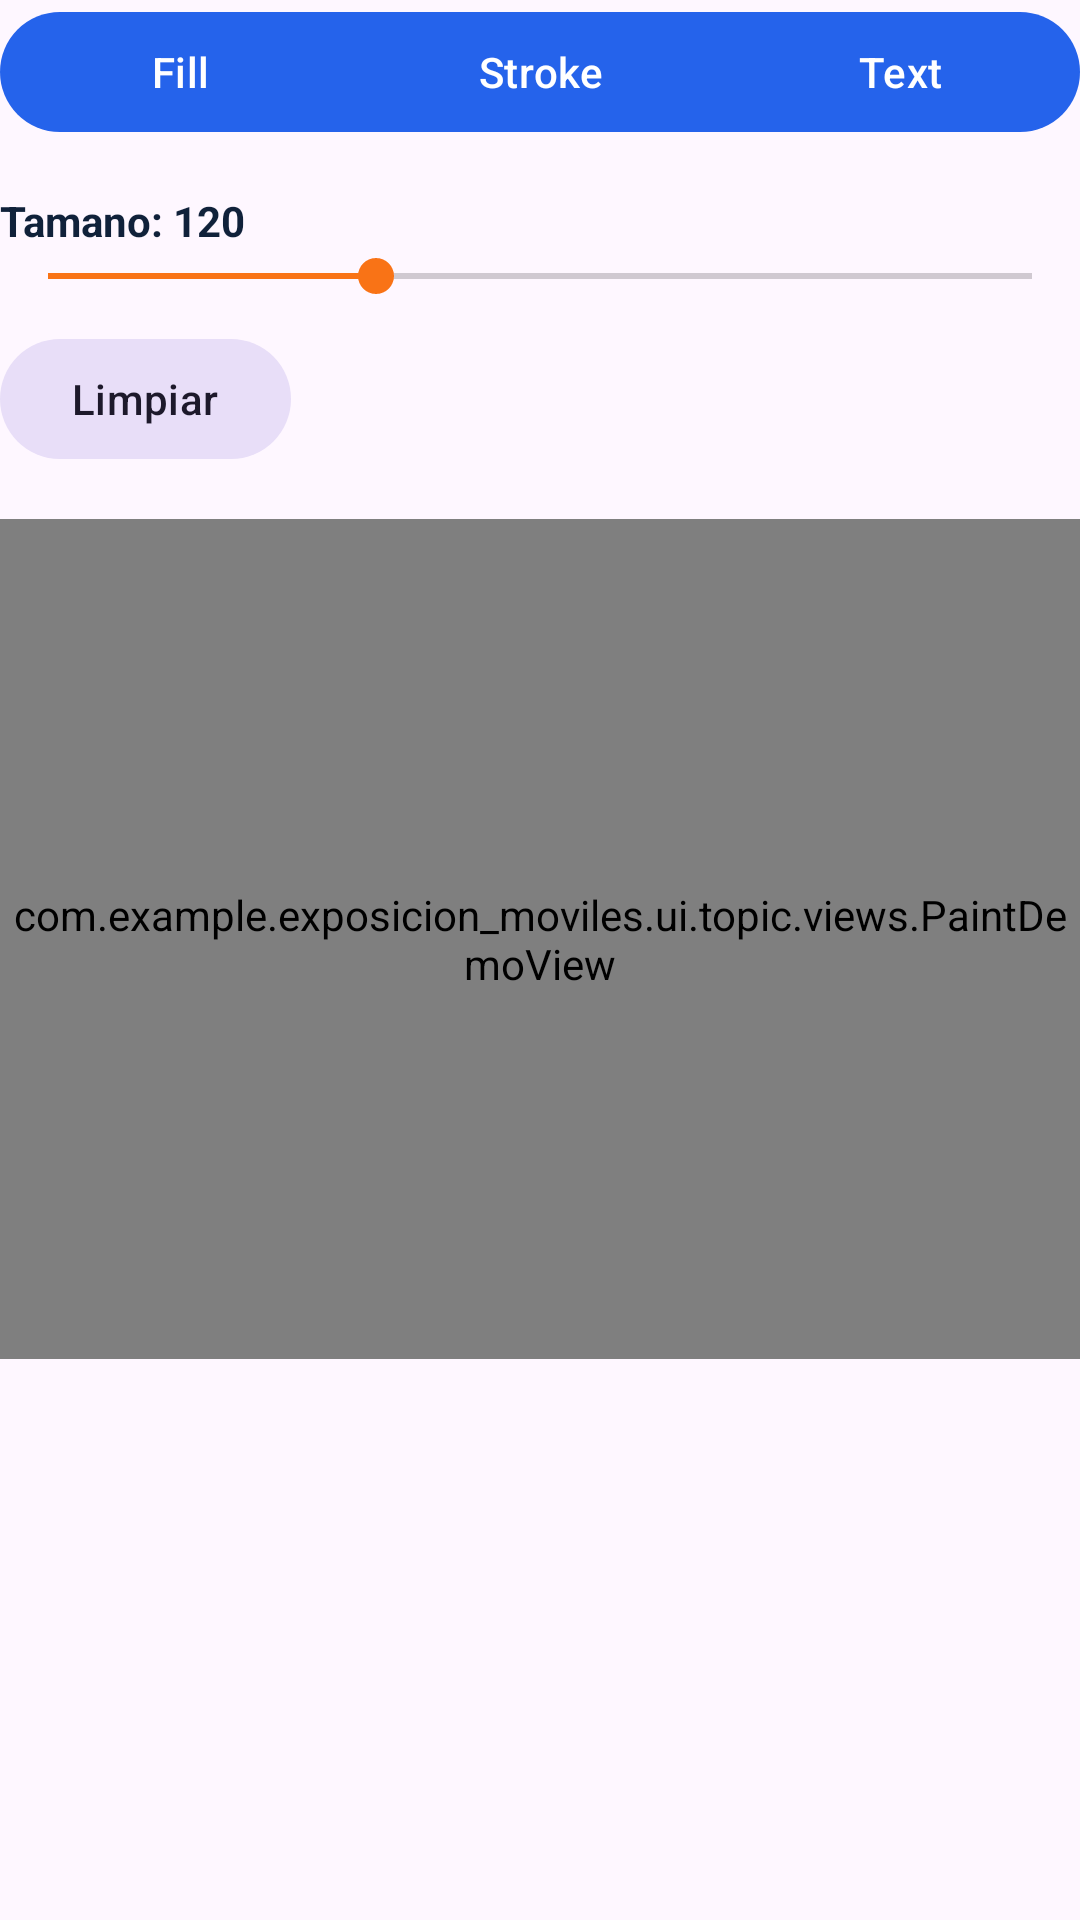

Layout XML and referenced resources for this Android screen:
<!-- AndroidManifest.xml: application theme Theme.Exposicion_Moviles -->
<!-- res/layout/topic_demo_paint.xml -->
<?xml version="1.0" encoding="utf-8"?>
<LinearLayout xmlns:android="http://schemas.android.com/apk/res/android"
    xmlns:app="http://schemas.android.com/apk/res-auto"
    android:layout_width="match_parent"
    android:layout_height="wrap_content"
    android:orientation="vertical">

    <com.google.android.material.button.MaterialButtonToggleGroup
        android:id="@+id/paintModeGroup"
        android:layout_width="match_parent"
        android:layout_height="wrap_content"
        app:singleSelection="true"
        app:checkedButton="@id/paintFillButton">

        <com.google.android.material.button.MaterialButton
            android:id="@+id/paintFillButton"
            android:layout_width="0dp"
            android:layout_height="wrap_content"
            android:layout_weight="1"
            android:text="Fill" />

        <com.google.android.material.button.MaterialButton
            android:id="@+id/paintStrokeButton"
            android:layout_width="0dp"
            android:layout_height="wrap_content"
            android:layout_weight="1"
            android:text="Stroke" />

        <com.google.android.material.button.MaterialButton
            android:id="@+id/paintTextButton"
            android:layout_width="0dp"
            android:layout_height="wrap_content"
            android:layout_weight="1"
            android:text="Text" />
    </com.google.android.material.button.MaterialButtonToggleGroup>

    <TextView
        android:id="@+id/paintSizeLabel"
        android:layout_width="wrap_content"
        android:layout_height="wrap_content"
        android:layout_marginTop="16dp"
        android:text="Tamano: 120"
        android:textColor="@color/palette_text_primary"
        android:textStyle="bold" />

    <SeekBar
        android:id="@+id/paintSizeSeekBar"
        android:layout_width="match_parent"
        android:layout_height="wrap_content"
        android:max="180"
        android:progress="60" />

    <com.google.android.material.button.MaterialButton
        android:id="@+id/paintClearButton"
        style="@style/Widget.Material3.Button.TonalButton"
        android:layout_width="wrap_content"
        android:layout_height="wrap_content"
        android:layout_marginTop="8dp"
        android:text="Limpiar" />

    <com.example.exposicion_moviles.ui.topic.views.PaintDemoView
        android:id="@+id/paintBoard"
        android:layout_width="match_parent"
        android:layout_height="280dp"
        android:layout_marginTop="16dp"
        android:background="@color/palette_demo_surface" />
</LinearLayout>
<!-- resources referenced by this layout -->
<resources>
  <color name="palette_demo_surface">#EAF0F8</color>
  <color name="palette_text_primary">#10213A</color>
  <style name="Theme.Exposicion_Moviles" parent="Base.Theme.Exposicion_Moviles" />
  <style name="Base.Theme.Exposicion_Moviles" parent="Theme.Material3.Light.NoActionBar">
          <item name="colorPrimary">@color/palette_primary</item>
          <item name="colorSecondary">@color/palette_accent</item>
          <item name="android:statusBarColor">@color/palette_surface</item>
          <item name="android:navigationBarColor">@color/palette_surface</item>
      </style>
  <color name="palette_primary">#2563EB</color>
  <color name="palette_accent">#F97316</color>
  <color name="palette_surface">#FFFFFFFF</color>
</resources>
